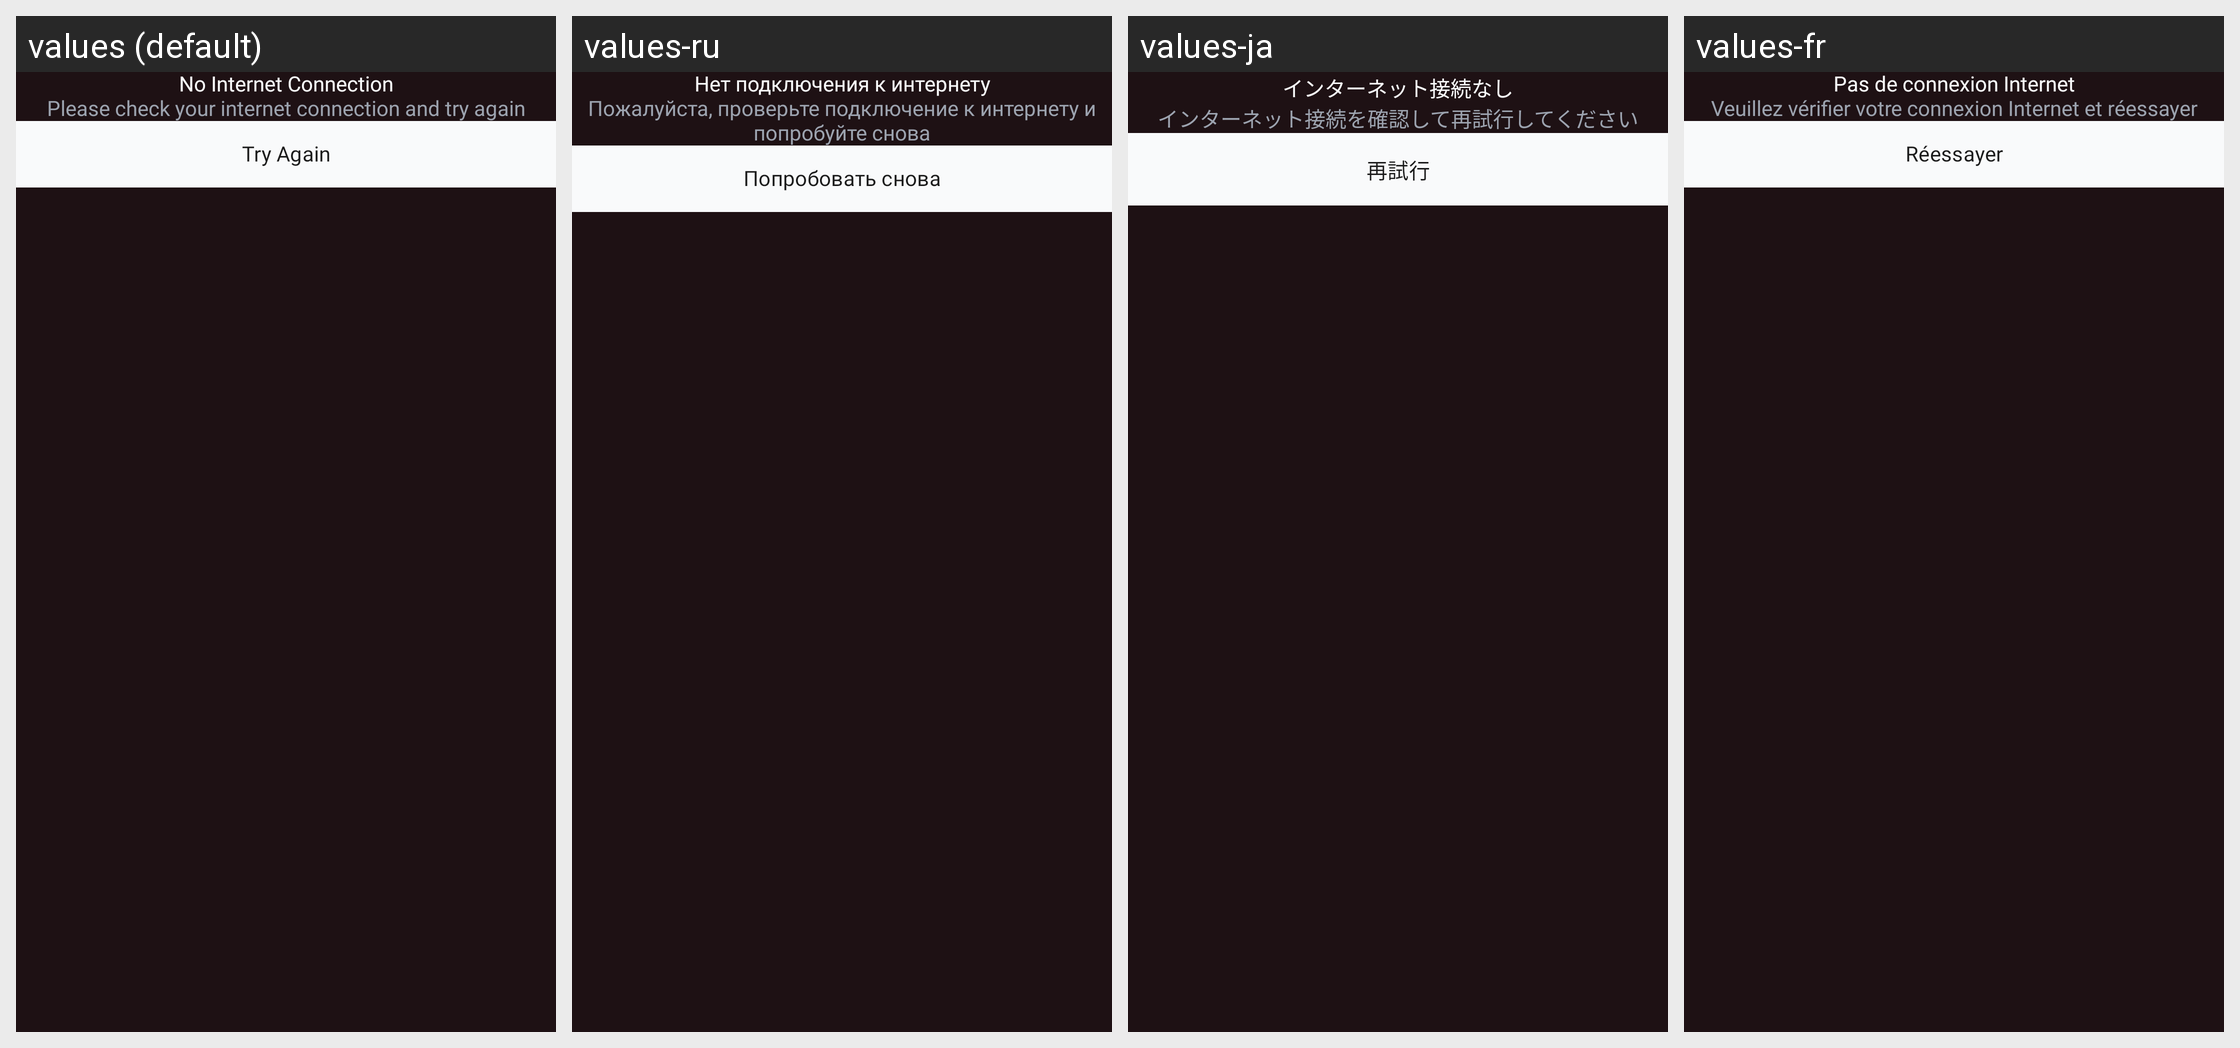

The same Android screen rendered under several of its app's locales, left to right. List the strings drawn on it with the default value and each locale's translation.
Android screen res/layout/dialog_no_internet.xml rendered under 4 locales, left to right: values (default), values-ru, values-ja, values-fr. Device: Nexus 5 (rendered at 1080×1920; each locale shown at half size, 540×960, under a caption strip naming it); theme Theme.AIHairstyleStudio.
Other locales in the repository, not shown: values-af, values-de, values-el, values-en-rGB, values-es, values-fil, values-hi, values-id, values-it, values-ko, values-nl, values-pt, values-pt-rBR, values-th, values-tr, values-zh-rCN.
Strings drawn on this screen, with the default value and each locale's value (text and hints the layout hard-codes, and strings that could not be matched under every locale, appear in the picture but are not listed):

no_internet_title
  values: No Internet Connection
  values-ru: Нет подключения к интернету
  values-ja: インターネット接続なし
  values-fr: Pas de connexion Internet

no_internet_message
  values: Please check your internet connection and try again
  values-ru: Пожалуйста, проверьте подключение к интернету и попробуйте снова
  values-ja: インターネット接続を確認して再試行してください
  values-fr: Veuillez vérifier votre connexion Internet et réessayer

face_detection_try_again
  values: Try Again
  values-ru: Попробовать снова
  values-ja: 再試行
  values-fr: Réessayer
